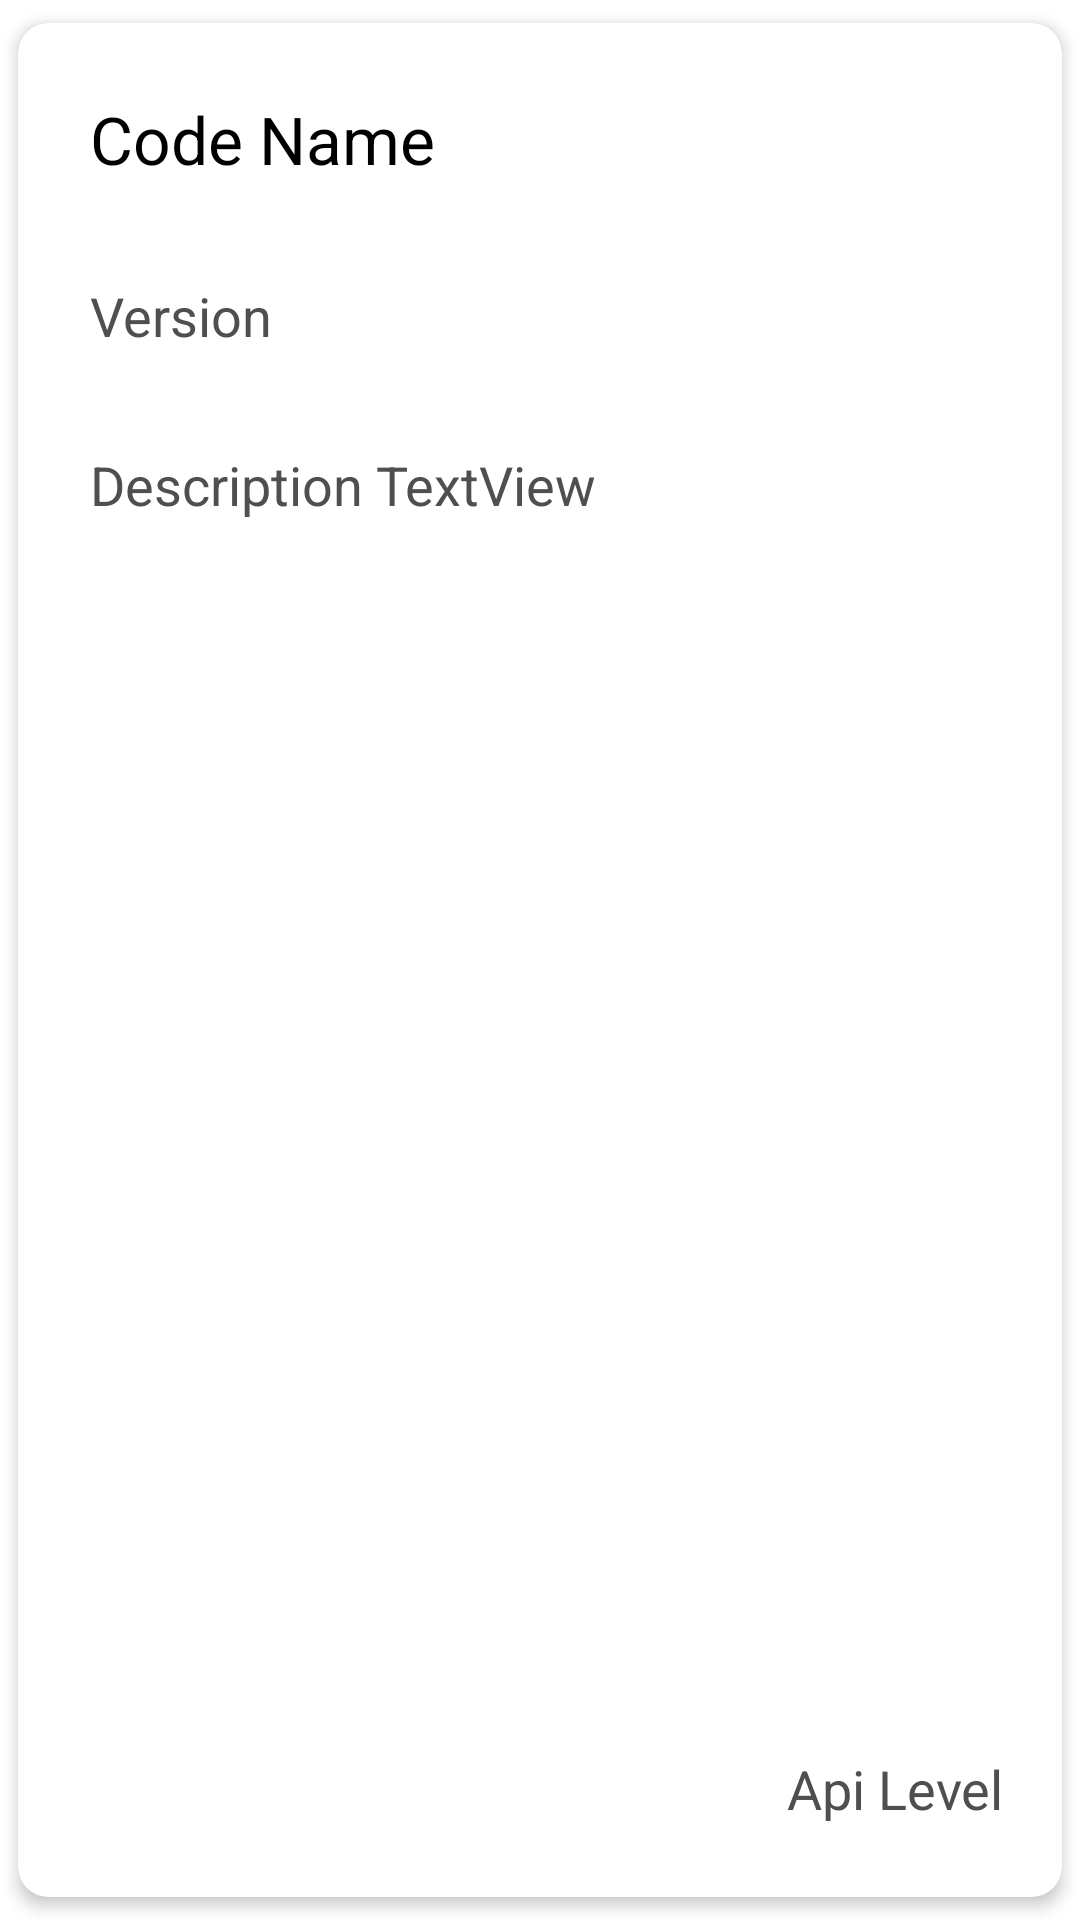

Reconstruct the res/layout file that produces this screen, plus the resources it refers to.
<!-- AndroidManifest.xml: application theme Theme.Prayerapp -->
<!-- res/layout/row.xml -->
<?xml version="1.0" encoding="utf-8"?>
<androidx.cardview.widget.CardView xmlns:android="http://schemas.android.com/apk/res/android"
    xmlns:app="http://schemas.android.com/apk/res-auto"
    android:layout_width="match_parent"
    android:layout_height="wrap_content"
    android:background="@color/white"
    app:cardCornerRadius="10dp"
    app:cardElevation="3dp"
    app:cardUseCompatPadding="true">

    <LinearLayout
        android:id="@+id/linearLayoutRow"
        android:layout_width="match_parent"
        android:layout_height="wrap_content"
        android:orientation="vertical"
        android:padding="8dp">

        <TextView
            android:id="@+id/code_name"
            android:layout_width="wrap_content"
            android:layout_height="wrap_content"
            android:padding="16dp"
            android:text="Code Name"
            android:textColor="@color/black"
            android:textSize="22sp" />

        <RelativeLayout
            android:id="@+id/expandable_layout"
            android:layout_width="match_parent"
            android:layout_height="wrap_content"
            android:visibility="visible">

            <TextView
                android:id="@+id/version"
                android:layout_width="wrap_content"
                android:layout_height="wrap_content"
                android:padding="16dp"
                android:text="Version"
                android:textColor="#514E4E"
                android:textSize="18sp" />

            <TextView
                android:id="@+id/api_level"
                android:layout_width="wrap_content"
                android:layout_height="wrap_content"
                android:layout_alignParentEnd="true"
                android:layout_alignParentRight="true"
                android:layout_alignParentBottom="true"
                android:layout_marginEnd="-5dp"
                android:layout_marginRight="-5dp"
                android:layout_marginBottom="56dp"
                android:padding="16dp"
                android:text="Api Level"
                android:textColor="#514E4E"
                android:textSize="18sp" />

            <TextView
                android:id="@+id/description"
                android:layout_width="wrap_content"
                android:layout_height="wrap_content"
                android:layout_below="@+id/version"
                android:padding="16dp"
                android:text="Description TextView"
                android:textColor="#514E4E"
                android:textSize="18sp" />

        </RelativeLayout>

    </LinearLayout>


</androidx.cardview.widget.CardView>
<!-- resources referenced by this layout -->
<resources>
  <color name="black">#FF000000</color>
  <color name="white">#FFFFFFFF</color>
  <style name="Theme.Prayerapp" parent="Theme.MaterialComponents.Light.DarkActionBar">
          
          <item name="colorPrimary">#F17A0A</item>
          <item name="colorPrimaryVariant">@color/purple_700</item>
          <item name="colorOnPrimary">@color/white</item>
          
          <item name="colorSecondary">@color/teal_200</item>
          <item name="colorSecondaryVariant">@color/teal_700</item>
          <item name="colorOnSecondary">@color/black</item>
  
          <item name="android:windowFullscreen">true</item>
          
          <item name="android:statusBarColor">@color/black</item>
          
      </style>
  <color name="purple_700">#FF3700B3</color>
  <color name="teal_200">#FF03DAC5</color>
  <color name="teal_700">#FF018786</color>
</resources>
